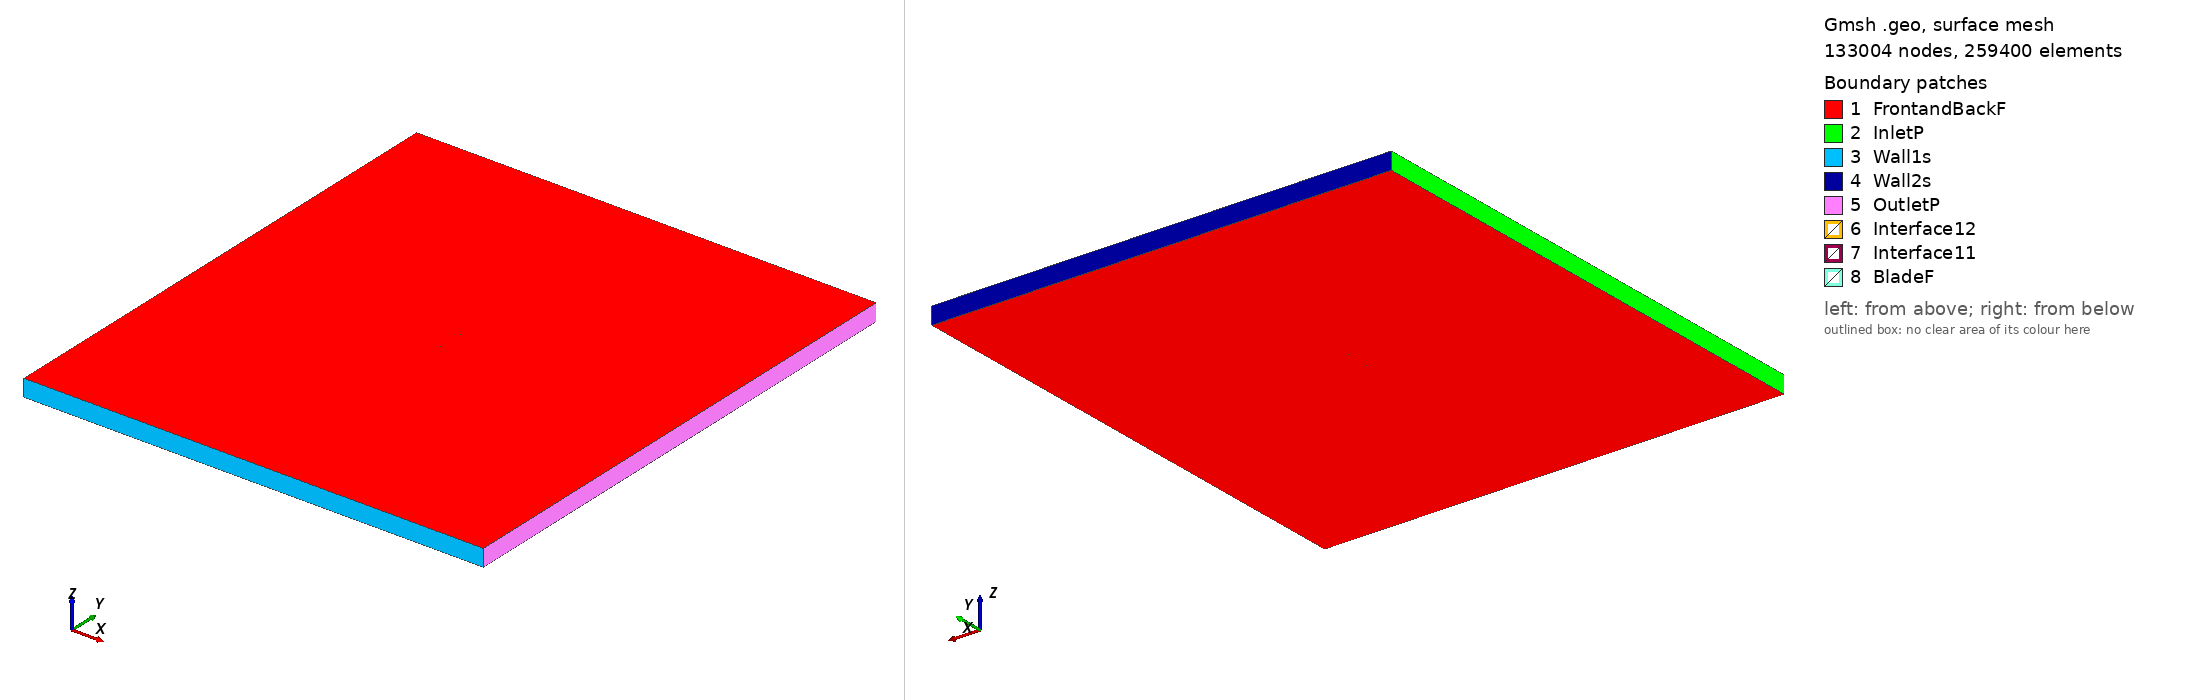

Gmsh geometry script, surface-meshed: 133004 nodes, 259400 surface elements. Boundary patches (legend numbers): 1 FrontandBackF, 2 InletP, 3 Wall1s, 4 Wall2s, 5 OutletP, 6 Interface12, 7 Interface11, 8 BladeF. Left view from above one corner, right view from below the opposite corner. Legend entries are the model's physical surfaces. The drawing asked Gmsh for element sizes between 1% and 20% of the model's largest extent; the script's own settings can give other sizes.

=== goe464_tsr2_2.5315_aoa_-1.5944.geo (drawn) ===
SetFactory("OpenCASCADE");

Point(1) = {0.074897, 0.736047, 0, 1.0};
Point(2) = {0.068430, 0.737468, 0, 1.0};
Point(3) = {0.052343, 0.740979, 0, 1.0};
Point(4) = {0.036258, 0.744410, 0, 1.0};
Point(5) = {0.020208, 0.746805, 0, 1.0};
Point(6) = {0.004174, 0.748799, 0, 1.0};
Point(7) = {-0.011831, 0.749918, 0, 1.0};
Point(8) = {-0.027799, 0.750000, 0, 1.0};
Point(9) = {-0.043712, 0.748488, 0, 1.0};
Point(10) = {-0.051635, 0.746775, 0, 1.0};
Point(11) = {-0.059530, 0.744266, 0, 1.0};
Point(12) = {-0.063461, 0.742531, 0, 1.0};
Point(13) = {-0.067372, 0.740240, 0, 1.0};
Point(14) = {-0.071254, 0.737071, 0, 1.0};
Point(15) = {-0.073165, 0.734610, 0, 1.0};
Point(16) = {-0.074971, 0.729198, 0, 1.0};
Point(17) = {-0.072947, 0.728279, 0, 1.0};
Point(18) = {-0.070949, 0.728302, 0, 1.0};
Point(19) = {-0.066967, 0.728599, 0, 1.0};
Point(20) = {-0.063033, 0.730252, 0, 1.0};
Point(21) = {-0.059147, 0.733262, 0, 1.0};
Point(22) = {-0.051337, 0.737114, 0, 1.0};
Point(23) = {-0.043420, 0.740117, 0, 1.0};
Point(24) = {-0.027543, 0.742666, 0, 1.0};
Point(25) = {-0.011608, 0.743541, 0, 1.0};
Point(26) = {0.004372, 0.743139, 0, 1.0};
Point(27) = {0.020375, 0.742020, 0, 1.0};
Point(28) = {0.036402, 0.740264, 0, 1.0};
Point(29) = {0.052446, 0.738029, 0, 1.0};
Point(30) = {0.068498, 0.735554, 0, 1.0};
Point(31) = {0.074939, 0.734537, 0, 1.0};
Point(32) = {-0.074897, -0.736047, 0, 1.0};
Point(33) = {-0.068430, -0.737468, 0, 1.0};
Point(34) = {-0.052343, -0.740979, 0, 1.0};
Point(35) = {-0.036258, -0.744410, 0, 1.0};
Point(36) = {-0.020208, -0.746805, 0, 1.0};
Point(37) = {-0.004174, -0.748799, 0, 1.0};
Point(38) = {0.011831, -0.749918, 0, 1.0};
Point(39) = {0.027799, -0.750000, 0, 1.0};
Point(40) = {0.043712, -0.748488, 0, 1.0};
Point(41) = {0.051635, -0.746775, 0, 1.0};
Point(42) = {0.059530, -0.744266, 0, 1.0};
Point(43) = {0.063461, -0.742531, 0, 1.0};
Point(44) = {0.067372, -0.740240, 0, 1.0};
Point(45) = {0.071254, -0.737071, 0, 1.0};
Point(46) = {0.073165, -0.734610, 0, 1.0};
Point(47) = {0.074971, -0.729198, 0, 1.0};
Point(48) = {0.072947, -0.728279, 0, 1.0};
Point(49) = {0.070949, -0.728302, 0, 1.0};
Point(50) = {0.066967, -0.728599, 0, 1.0};
Point(51) = {0.063033, -0.730252, 0, 1.0};
Point(52) = {0.059147, -0.733262, 0, 1.0};
Point(53) = {0.051337, -0.737114, 0, 1.0};
Point(54) = {0.043420, -0.740117, 0, 1.0};
Point(55) = {0.027543, -0.742666, 0, 1.0};
Point(56) = {0.011608, -0.743541, 0, 1.0};
Point(57) = {-0.004372, -0.743139, 0, 1.0};
Point(58) = {-0.020375, -0.742020, 0, 1.0};
Point(59) = {-0.036402, -0.740264, 0, 1.0};
Point(60) = {-0.052446, -0.738029, 0, 1.0};
Point(61) = {-0.068498, -0.735554, 0, 1.0};
Point(62) = {-0.074939, -0.734537, 0, 1.0};

// Lines: first blade (splines 1-4)
Spline(1) = {1:31};
Spline(2) = {31,1};

// Lines: second blade (splines 5-8)
Spline(3) = {32:62};
Spline(4) = {62,32};

// Outer domain (points 20001-4 and lines)
Point(63) = {-13.50000000, -15.00000000, 0, 1.0};
Point(64) = {-13.50000000, 15.00000000, 0, 1.0};
Point(65) = {13.50000000, 15.00000000, 0, 1.0};
Point(66) = {13.50000000, -15.00000000, 0, 1.0};
Line(11) = {63, 64};
Line(12) = {64, 65};
Line(13) = {65, 66};
Line(14) = {63, 66};

// Interface (between moving and stationary domain) (circles)
Circle(9) = {0, 0, 0, 0.80000000, 0, 2*Pi};
Circle(10) = {0, 0, 0, 0.80000000, 0, 2*Pi};

// Loops collect Lines/Splines/etc (blade1, blade2, domain, first circle)
Line Loop(1) = {1:2};
Line Loop(2) = {3:4};
Line Loop(3) = {11,12,13,-14};
Line Loop(4) = {9};

// BooleanDifference cuts out the circle/interface from the domain
Plane Surface(1) = {3};
Plane Surface(2) = {4};
BooleanDifference{ Surface{1}; Delete;}{ Surface{2}; Delete;}

// This one cuts out the blades from the inner circle/interface
Line Loop(6) = {10};
Plane Surface(5) = {6};
Plane Surface(6) = {1};
Plane Surface(7) = {2};
BooleanDifference{ Surface{5}; Delete;}{ Surface{6,7}; Delete;}

// extrude to 3rd dimension
Extrude {0, 0, 1} {Surface{1}; Surface{5}; Layers{1}; Recombine;}

// Physical Surfaces are the named boundaries (patches)
Physical Surface("Interface11") = {12};
Physical Surface("Interface12") = {10};

// sides of domain
Physical Surface("InletP") = {6};
Physical Surface("OutletP") = {9};

// top and bottom of domain
Physical Surface("Wall1s") = {7};
Physical Surface("Wall2s") = {8};

// Check FrontandBackF by ensuring there is nothing in the 3rd dimension
Physical Surface("FrontandBackF") = {1,11,5,17};
Physical Surface("BladeF") = {13:16};
Physical Volume("Turbine") = {2};
Physical Volume("Farfield") = {1};

// settings for airfoil boundary layer
Field[1] = BoundaryLayer;
Field[1].EdgesList = {1:4};
Field[1].hwall_n = 1e-3;
Field[1].thickness = 1.5e-2;
Field[1].ratio = 1.05;
Field[1].Quads = 1;
BoundaryLayer Field = 1;

// control points for mesh (blade and interface)
// floor((arc length / 1.5mm)/ 2) -> Transfinite Line
Transfinite Line {1,3} = 104 Using Progression 1;
Transfinite Line {2,4} = 2 Using Progression 1;
Transfinite Line {9, 15} = 800 Using Progression 1;

// For more information on gmsh syntax, visit http://gmsh.info/doc/texinfo/gmsh.html
